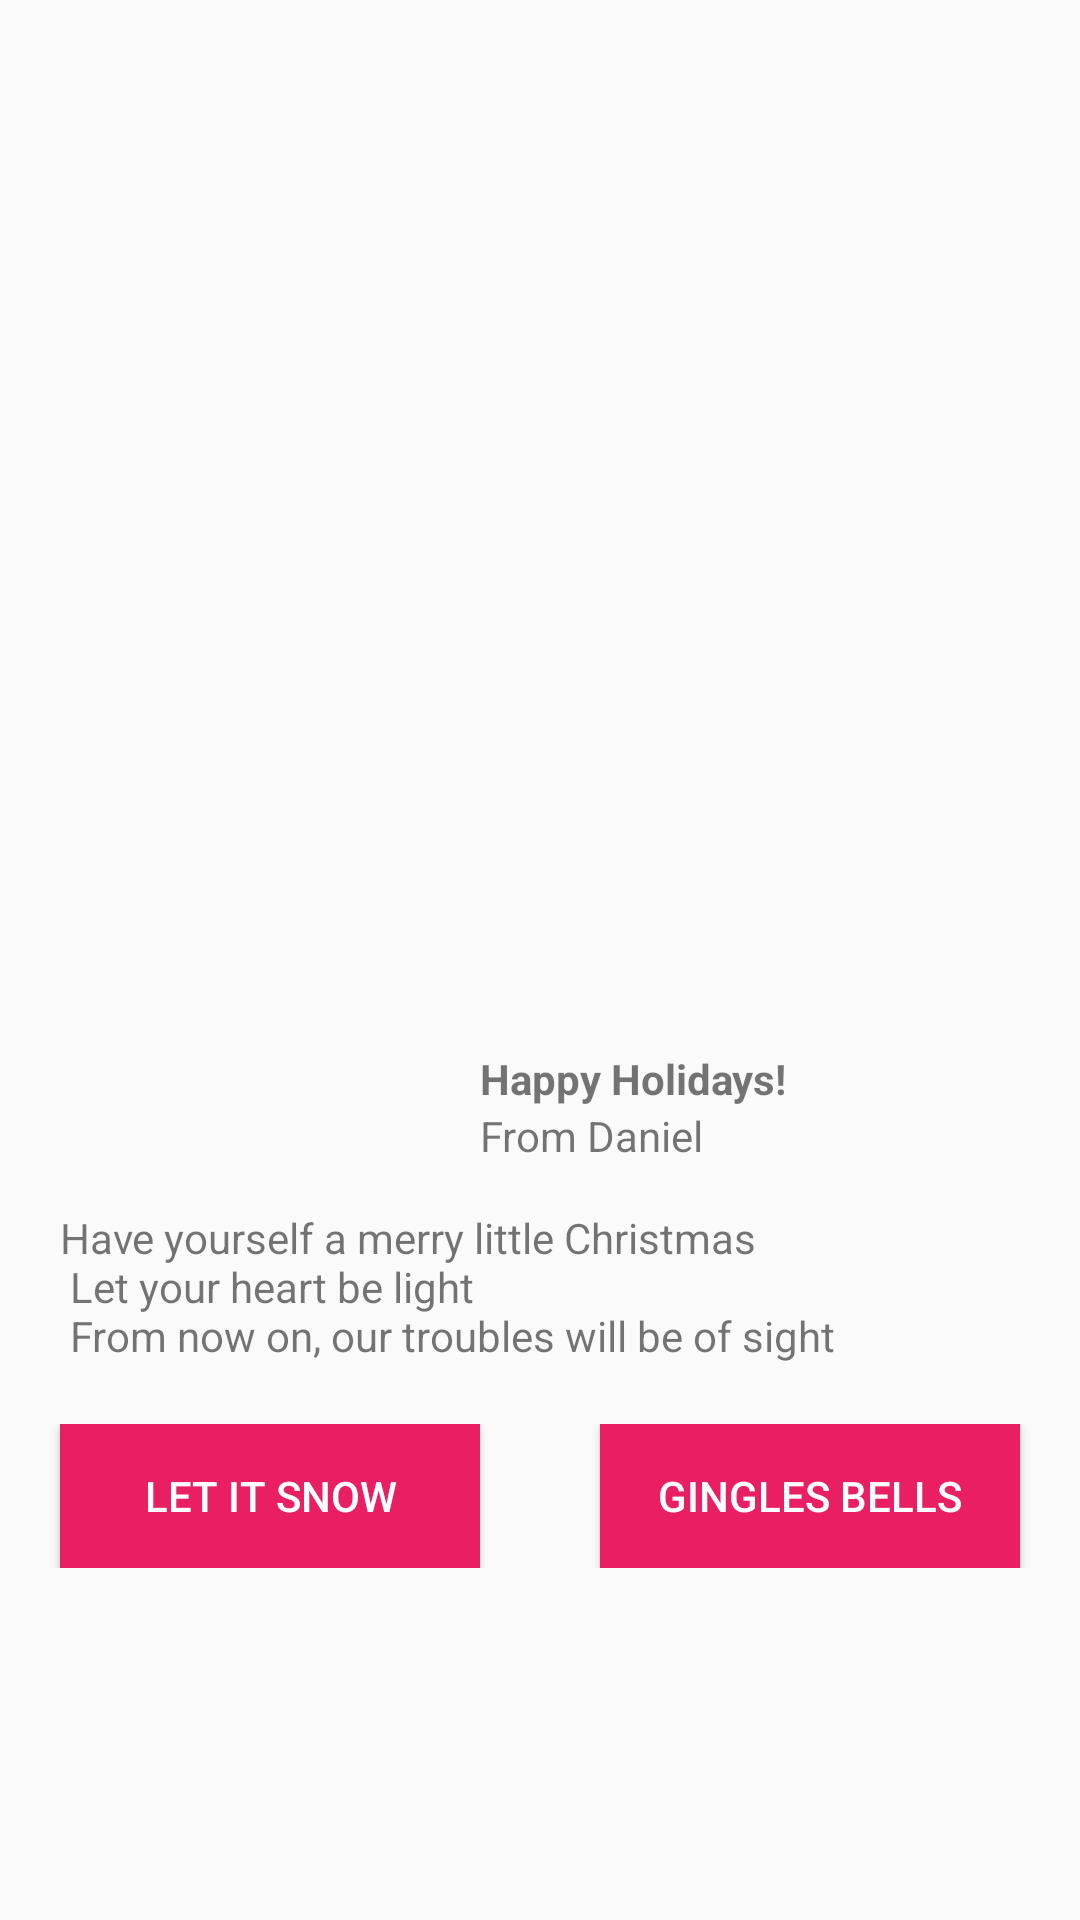

Write the Android layout XML for this screen, with the resource values it uses.
<!-- AndroidManifest.xml: application theme AppTheme -->
<!-- res/layout/activity_constrait_layout.xml -->
<?xml version="1.0" encoding="utf-8"?>
<androidx.constraintlayout.widget.ConstraintLayout xmlns:android="http://schemas.android.com/apk/res/android"
    xmlns:app="http://schemas.android.com/apk/res-auto"
    xmlns:tools="http://schemas.android.com/tools"
    android:layout_width="match_parent"
    android:layout_height="match_parent"
    tools:context=".week_4.ConstraintLayoutActivity">

    <ImageView
        android:layout_width="match_parent"
        android:layout_height="350dp"
        android:src="@drawable/header_image"
        app:layout_constraintTop_toTopOf="parent"
        app:layout_constraintBottom_toBottomOf="parent"
        app:layout_constraintVertical_bias="0"
        tools:ignore="ContentDescription"
        android:scaleType="centerCrop"
        android:id="@+id/header_image"
        />

    <TextView
        android:id="@+id/happy_holidays_tv"
        android:layout_width="wrap_content"
        android:layout_height="wrap_content"
        android:text="Happy Holidays!"
        android:textStyle="bold"
        android:layout_marginLeft="20dp"
        app:layout_constraintStart_toEndOf="@+id/second_imageView"
        app:layout_constraintTop_toBottomOf="@id/header_image" />

    <TextView
        android:id="@+id/from_Daniel_TextView"
        android:layout_width="wrap_content"
        android:layout_height="wrap_content"
        android:text="From Daniel"
        android:layout_marginLeft="20dp"
        app:layout_constraintStart_toEndOf="@+id/second_imageView"
        app:layout_constraintTop_toBottomOf="@id/happy_holidays_tv" />

    <ImageView
        android:id="@+id/second_imageView"
        android:layout_width="120dp"
        android:layout_height="200dp"
        android:scaleType="fitCenter"
        android:src="@drawable/poster_sparkling"
        android:layout_marginLeft="20dp"
        app:layout_constraintBottom_toBottomOf="@+id/from_Daniel_TextView"
        app:layout_constraintStart_toStartOf="parent"
        />
    <TextView
        android:layout_width="wrap_content"
        android:layout_height="wrap_content"
        android:text="@string/Christmas_text"
        app:layout_constraintTop_toBottomOf="@id/second_imageView"
        app:layout_constraintLeft_toLeftOf="@id/second_imageView"
        android:layout_marginTop="15dp"
        android:id="@+id/Christmas_Text"
        />
    <LinearLayout
        android:layout_width="match_parent"
        android:layout_height="wrap_content"
        android:weightSum="2"
        app:layout_constraintTop_toBottomOf="@id/Christmas_Text"
        android:layout_marginTop="20dp"
        >
        <Button
            android:layout_weight="1"
            android:layout_width="0dp"
            android:layout_marginStart="20dp"
            android:layout_marginEnd="20dp"
            android:layout_height="wrap_content"
            android:background="#E91E63"
            android:text="Let it snow"
            android:textColor="#ffff"
            android:id="@+id/b1"
            android:clickable="true"
            android:focusable="true" />
        <Button
            android:layout_width="0dp"
            android:layout_weight="1"
            android:layout_marginStart="20dp"
            android:layout_marginEnd="20dp"
            android:layout_height="wrap_content"
            android:background="#E91E63"
            android:text="Gingles bells"
            android:textColor="#ffff"
            android:id="@+id/b2"
            android:clickable="true"
            android:focusable="true" />

    </LinearLayout>



</androidx.constraintlayout.widget.ConstraintLayout>
<!-- resources referenced by this layout -->
<resources>
  <string name="Christmas_text">Have yourself a merry little Christmas\n Let your heart be light\n From now on, our troubles will be of sight</string>
  <style name="AppTheme" parent="Theme.AppCompat.Light.DarkActionBar">
          
          <item name="colorPrimary">@color/colorPrimary</item>
          <item name="colorPrimaryDark">@color/colorPrimaryDark</item>
          <item name="colorAccent">@color/colorAccent</item>
      </style>
  <color name="colorPrimary">#6200EE</color>
  <color name="colorPrimaryDark">#3700B3</color>
  <color name="colorAccent">#03DAC5</color>
</resources>
